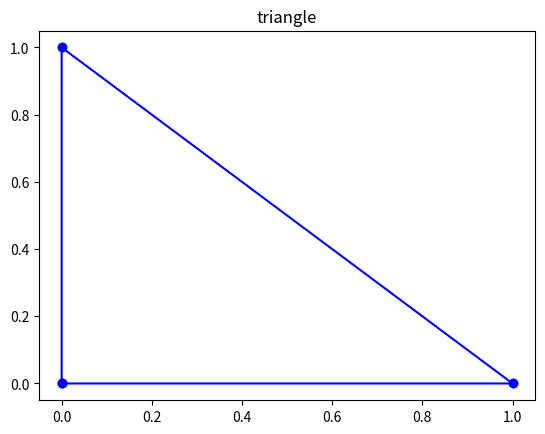
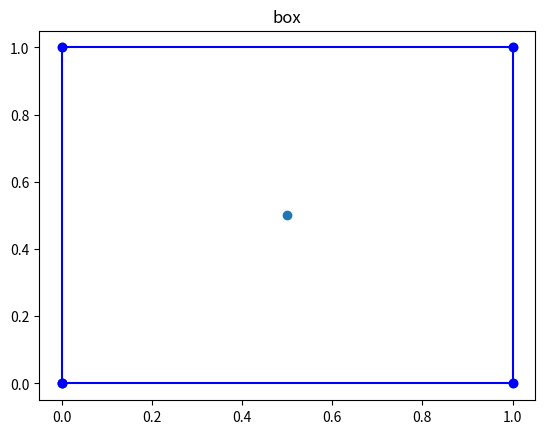
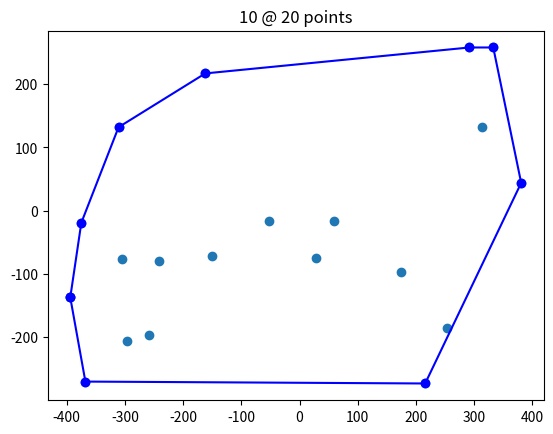
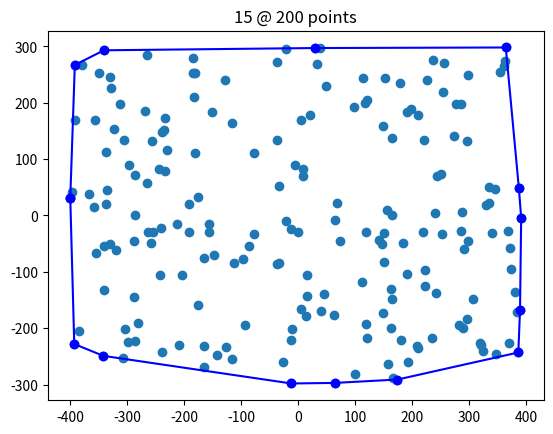
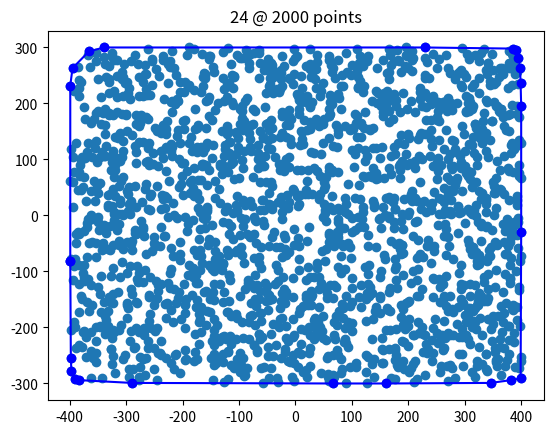

Reproduce these figures in Python, in order.
"""
determining the convex hull is useful for many applications, such as linear programming, where
the convex hull declares the boundadry of the solution landscape. In graph theory the convex
hull can illustrate the shortest path around nodes and hence be used to determine clusters and
overlaps between sets of nodes.

A textbook approach to solve the convex hull is to use the "left turn" approach and
visit all nodes in a sequential appraoch. This is obviously O(n).

> Andrew's monotone chain convex hull algorithm constructs the convex hull of a
> set of 2-dimensional points in {\displaystyle O(n\log n)}O(n\log n) time.
>
> It does so by first sorting the points lexicographically (first by x-coordinate,
> and in case of a tie, by y-coordinate), and then constructing upper and lower
> hulls of the points in {\displaystyle O(n)}O(n) time.
>
> An upper hull is the part of the convex hull, which is visible from the above.
> It runs from its rightmost point to the leftmost point in counterclockwise order.
> Lower hull is the remaining part of the convex hull.

[source](https://en.wikibooks.org/wiki/Algorithm_Implementation/Geometry/Convex_hull/Monotone_chain)


"""
from matplotlib import pyplot as plt
from collections import namedtuple
from random import randint, seed
seed(42)

Point = namedtuple('Point', ['x', 'y'])


def point_cloud(n_points, x_max=400, y_max=300):
    return [Point(x=randint(-x_max, x_max), y=randint(-y_max, y_max)) for _ in range(n_points)]


def convex_hull(points):
    n_points = len(points)
    assert n_points >= 3, "can't have a hull with < 3 points."
    points.sort(key=lambda p: (p.x, p.y))

    upper_hull = []
    lower_hull = []
    for point in points:

        upper_hull.append(point)
        while len(upper_hull) >= 3:
            a, b, c = upper_hull[-3:]
            if right_turn(a, b, c) is True:
                break
            else:
                upper_hull.remove(b)

        lower_hull.append(point)
        while len(lower_hull) >= 3:
            a, b, c = lower_hull[-3:]
            if right_turn(a, b, c) is False:
                break
            else:
                lower_hull.remove(b)

    return upper_hull[:-1] + lower_hull[::-1]


def right_turn(A, B, C):
    dxAC, dyAC = C.x - A.x, C.y - A.y
    dxAB, dyAB = B.x - A.x, B.y - A.y
    if dxAC == 0:
        aAC = float('inf')
    else:
        aAC = dyAC / dxAC
    if dxAB == 0:
        aAB = float('inf')
    else:
        aAB = dyAB / dxAB

    if aAB > aAC:  # right
        return True
    elif aAB < aAC:  # left
        return False
    else:  # straight
        return None


def plot(points, line=None, title=""):
    plt.figure()
    xs = [c.x for c in points]
    ys = [c.y for c in points]

    plt.plot(xs, ys, 'o')

    if line:
        xs = [c.x for c in line]
        ys = [c.y for c in line]
        plt.plot(xs, ys, 'bo-')
    plt.title(title)
    plt.show()


def test_triangle():
    points = [Point(x, y) for x, y in [(0, 0), (0, 1), (1, 0)]]
    hull = convex_hull(points)
    plot(points, hull, title="triangle")


def test_box():
    points = [Point(x, y) for x, y in [(0, 0), (0, 1), (0.5, 0.5), (1, 1), (1, 0)]]
    hull = convex_hull(points)
    plot(points, hull, title="box")


def test_random():
    for i in range(1,4):
        points = point_cloud(2*10**i)
        hull = convex_hull(points)
        plot(points, hull, title=f"{len(hull)} @ {len(points)} points")


test_triangle()
test_box()
test_random()

